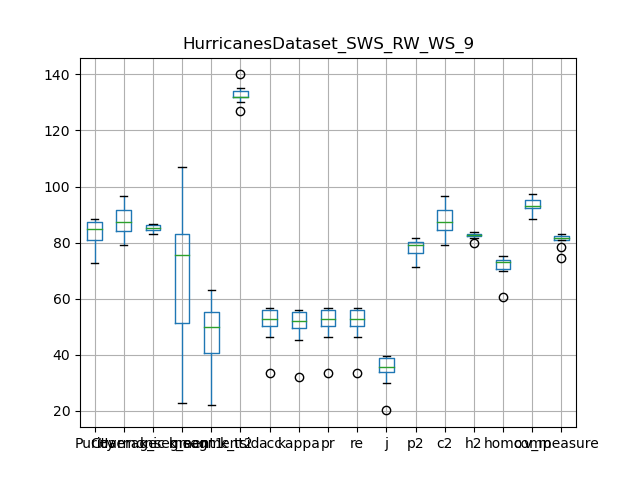

The file beside this chart, header and first rows:
, Purity, Coverage, Harmonic mean, best parameters, k_segment1, k_segment2, k_tsid, acc, kappa, pr, re, j, p2, c2, h2, homo, comp, v_measure
0, 79.62, 92.71, 85.67, {'interpolation_kernel': 'Random Walk', …, 48, 39, 130, 49.85, 48.92, 49.85, 49.85, 33.2, 75.44, 92.71, 83.19, 71.62, 95.49, 81.85
1, 88.04, 79.05, 83.3, {'interpolation_kernel': 'Random Walk', …, 107, 63, 134, 55.92, 55.29, 55.92, 55.92, 38.81, 80.48, 79.3, 79.88, 70.45, 88.45, 78.43
2, 86.81, 86.69, 86.75, {'interpolation_kernel': 'Random Walk', …, 76, 49, 135, 52.31, 51.54, 52.31, 52.31, 35.42, 80.09, 86.93, 83.37, 72.97, 92.69, 81.66
3, 72.6, 96.67, 82.93, {'interpolation_kernel': 'Random Walk', …, 23, 22, 134, 33.63, 32.27, 33.63, 33.63, 20.21, 71.36, 96.67, 82.11, 60.55, 97.37, 74.67
4, 85.14, 87.86, 86.48, {'interpolation_kernel': 'Random Walk', …, 75, 51, 132, 53.0, 52.23, 53.0, 53.0, 36.05, 78.95, 87.86, 83.17, 73.79, 93.12, 82.34
5, 87.63, 83.71, 85.62, {'interpolation_kernel': 'Random Walk', …, 85, 56, 132, 56.65, 55.97, 56.65, 56.65, 39.52, 81.46, 84.16, 82.79, 74.39, 92.03, 82.27
6, 88.48, 81.04, 84.6, {'interpolation_kernel': 'Random Walk', …, 97, 60, 127, 56.63, 55.98, 56.63, 56.63, 39.5, 81.85, 81.62, 81.73, 73.2, 90.22, 80.82
7, 77.72, 92.57, 84.49, {'interpolation_kernel': 'Random Walk', …, 42, 37, 140, 46.33, 45.39, 46.33, 46.33, 30.15, 75.31, 92.57, 83.05, 69.83, 96.01, 80.85
8, 84.41, 85.8, 85.1, {'interpolation_kernel': 'Random Walk', …, 77, 53, 132, 55.72, 55.03, 55.72, 55.72, 38.62, 79.23, 86.16, 82.55, 75.09, 93, 83.09
9, 84.43, 89.16, 86.73, {'interpolation_kernel': 'Random Walk', …, 62, 46, 132, 52.39, 51.6, 52.39, 52.39, 35.49, 78.92, 89.16, 83.73, 73.61, 94.12, 82.61
